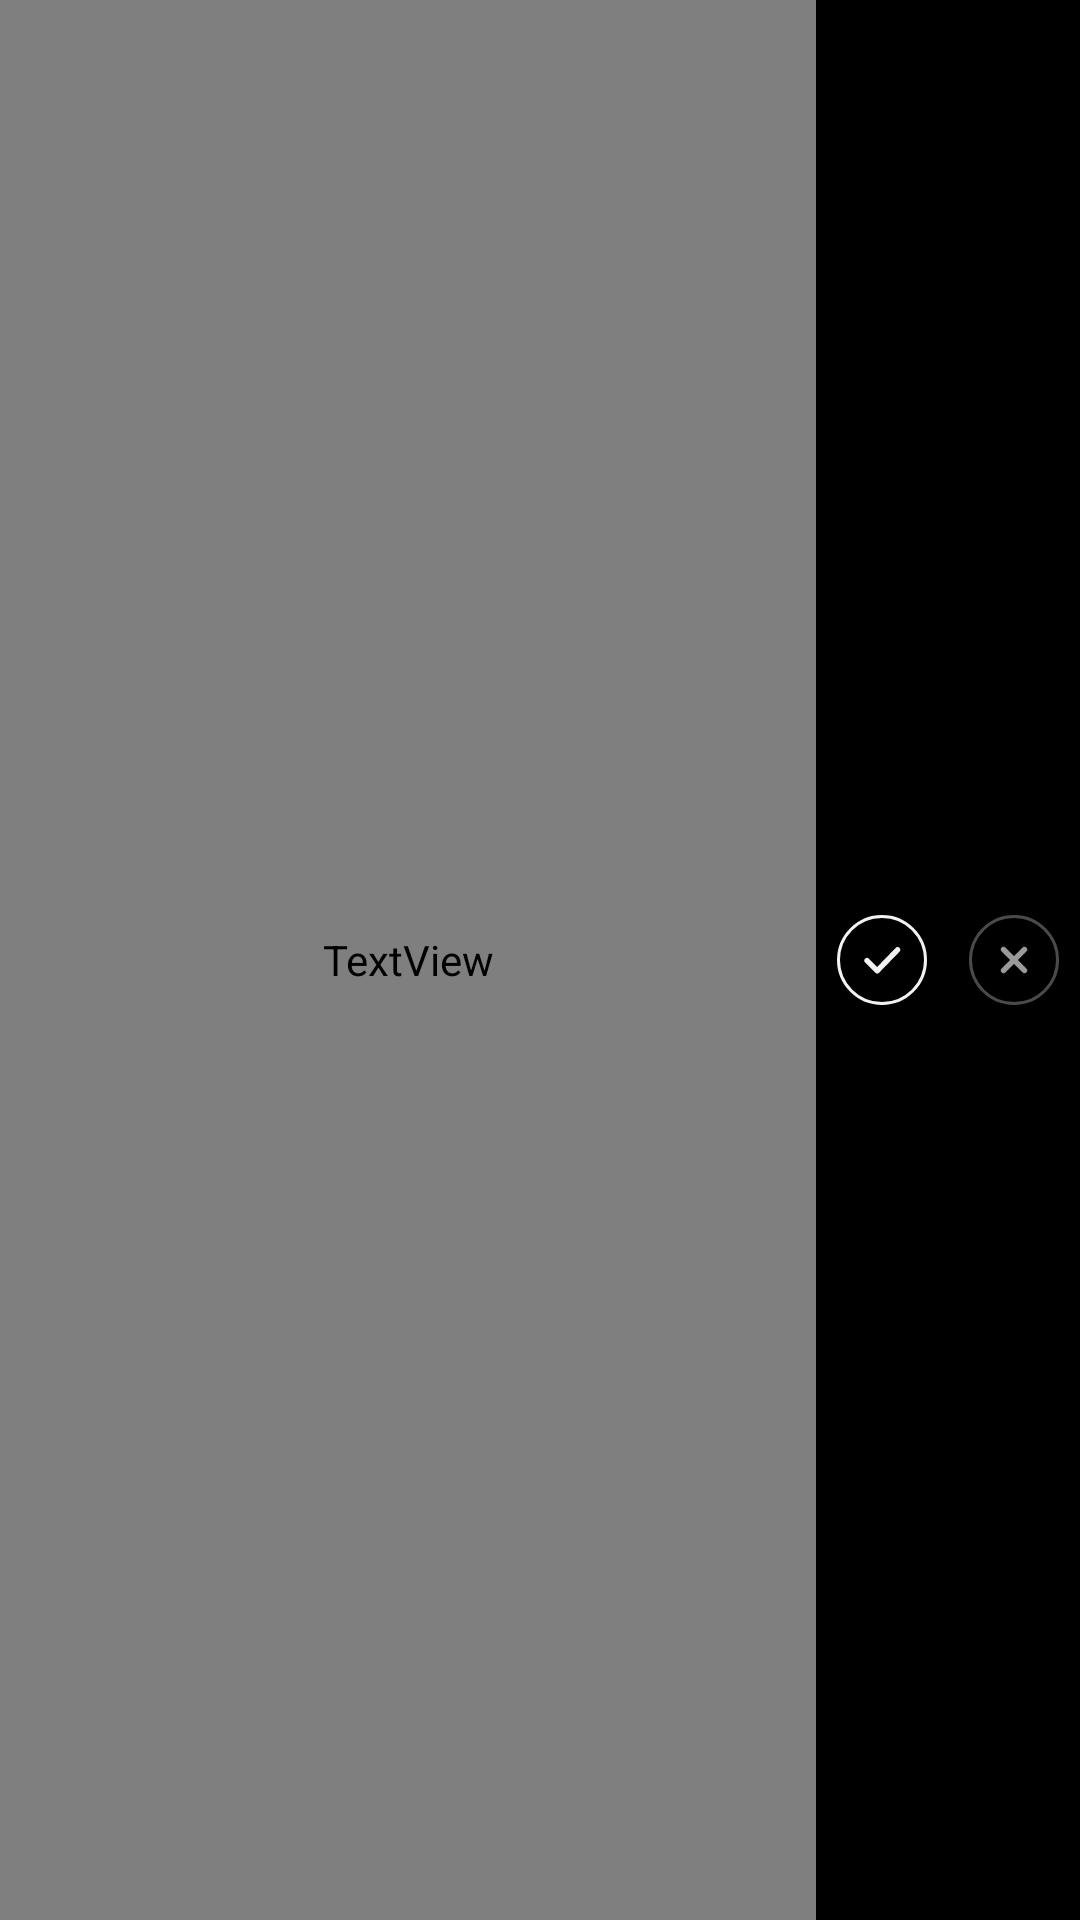

Layout XML and referenced resources for this Android screen:
<!-- AndroidManifest.xml: application theme Theme.BlackLedger -->
<!-- res/layout/widget_row_item.xml -->
<?xml version="1.0" encoding="utf-8"?>
<LinearLayout xmlns:android="http://schemas.android.com/apk/res/android"
    android:layout_width="match_parent"
    android:layout_height="48dp"
    android:gravity="center_vertical"
    android:orientation="horizontal">
    <TextView
        android:id="@+id/name"
        android:layout_width="0dp"
        android:layout_height="match_parent"
        android:layout_weight="1"
        android:ellipsize="end"
        android:fontFamily="@font/space_grotesk"
        android:gravity="center_vertical"
        android:singleLine="true"
        android:textColor="#F2F2F2"
        android:textSize="16sp" />
    <FrameLayout
        android:id="@+id/got"
        android:layout_width="44dp"
        android:layout_height="44dp"
        android:contentDescription="Got">
        <ImageView
            android:layout_width="30dp"
            android:layout_height="30dp"
            android:layout_gravity="center"
            android:contentDescription="@null"
            android:src="@drawable/btn_check" />
    </FrameLayout>
    <FrameLayout
        android:id="@+id/na"
        android:layout_width="44dp"
        android:layout_height="44dp"
        android:contentDescription="Was not able to get">
        <ImageView
            android:layout_width="30dp"
            android:layout_height="30dp"
            android:layout_gravity="center"
            android:contentDescription="@null"
            android:src="@drawable/btn_cross" />
    </FrameLayout>
</LinearLayout>
<!-- resources referenced by this layout -->
<resources>
  <!-- drawable btn_check (drawable) -->
  <?xml version="1.0" encoding="utf-8"?>
  <vector xmlns:android="http://schemas.android.com/apk/res/android"
      android:width="30dp" android:height="30dp" android:viewportWidth="30" android:viewportHeight="30">
      <path android:strokeColor="#F2F2F2" android:strokeWidth="1"
          android:pathData="M15,0.5a14.5,14.5 0,1 1,0 29a14.5,14.5 0,1 1,0 -29z" />
      <path android:strokeColor="#F2F2F2" android:strokeWidth="1.8" android:strokeLineCap="round" android:strokeLineJoin="round"
          android:pathData="M10,15.2L13.4,18.6L20.2,11.6" />
  </vector>
  <!-- drawable btn_cross (drawable) -->
  <?xml version="1.0" encoding="utf-8"?>
  <vector xmlns:android="http://schemas.android.com/apk/res/android"
      android:width="30dp" android:height="30dp" android:viewportWidth="30" android:viewportHeight="30">
      <path android:strokeColor="#4A4A4A" android:strokeWidth="1"
          android:pathData="M15,0.5a14.5,14.5 0,1 1,0 29a14.5,14.5 0,1 1,0 -29z" />
      <path android:strokeColor="#9A9A9A" android:strokeWidth="1.8" android:strokeLineCap="round"
          android:pathData="M11.5,11.5L18.5,18.5M18.5,11.5L11.5,18.5" />
  </vector>
  <style name="Theme.BlackLedger" parent="android:Theme.Material.NoActionBar">
          <item name="android:windowBackground">#000000</item>
          <item name="android:statusBarColor">@android:color/transparent</item>
          <item name="android:navigationBarColor">@android:color/transparent</item>
          
          <item name="android:windowSplashScreenBackground">#000000</item>
          <item name="android:windowSplashScreenIconBackgroundColor">#000000</item>
      </style>
</resources>
